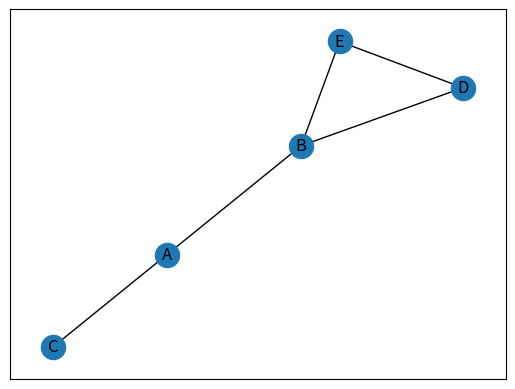

The matplotlib source for this figure: (Note: this script raises an exception after producing the figure.)
# Project name: Social Network Analysis
# Author: Daniyal Khan
# Date: Tue 11/03/2020 
# Time: 22:50:25.05

# In this project I will try to solve some of the question in the interconnected
# Facebook Frinedship Networks.

# We will be using NetworkX for creating graphs. NetworkX is Pyhton toolbox for 
# the creation, manipulation and study of the structure, dynamics and functiosn
# of complex networks.
import networkx as nx
import matplotlib.pyplot as plt

# Basic use of NetwrokX
# I'm creating a graph as follows:

#    C       E
#    |      / \
#    A ___ B___D
  
G = nx.Graph()
G.add_edge('A', 'B')
G.add_edge('A', 'C')
G.add_edge('B', 'E')
G.add_edge('B', 'D')
G.add_edge('D', 'E')

# Here the graph is printed
nx.draw_networkx(G)

# Note: for creating directed graph nx.DiGraph is used

# For this project I've cited dataset from e Stanford Large Network Dataset (SNAP)
# This dataset consists of a network representating friendship between Facebook users.
# The Facebook data has been anonymized by replacing the internal Facebook identifiers
# for each user with a new value
# Visit http://snap.stanford.edu/data/ for more information about the dataset

# let us load and extract some basic information from the graph./
fb = nx.read_adjlist("facebook_combined.txt")
fb_n, fb_k = fb.order(), fb.size()
fb_avg_deg = fb_k / fb_n
print('Nodes: ', fb_n)
print('Edges: ', fb_k)
print('Average Degree: ', int(fb_avg_deg))
degrees = [v for k, v in fb.degree() ]
degree_hist = plt.hist(degrees, 100)

# In the graph I can see that Facebook network is a scale-free network
print('Connected Componets: ', nx.number_connected_components(fb))

# As the number of components in the Facebook Network is one hence it represents a connected 
# graph
# To find communities I will prune the graph by removing some of the nodes from the graph

fb_pruned = nx.read_adjlist("facebook_combined.txt")
fb_pruned.remove_node('0')
print('Remaining Nodes: ', fb_pruned.number_of_nodes())
print('Number of Connected Components: ', nx.number_connected_components(fb_pruned))

# Here are 19 communites in the network
# Sizes of the connected components
fb_components = nx.connected_components(fb_pruned)
print('Size of the connected components: ', [len(c) for c in fb_components])
